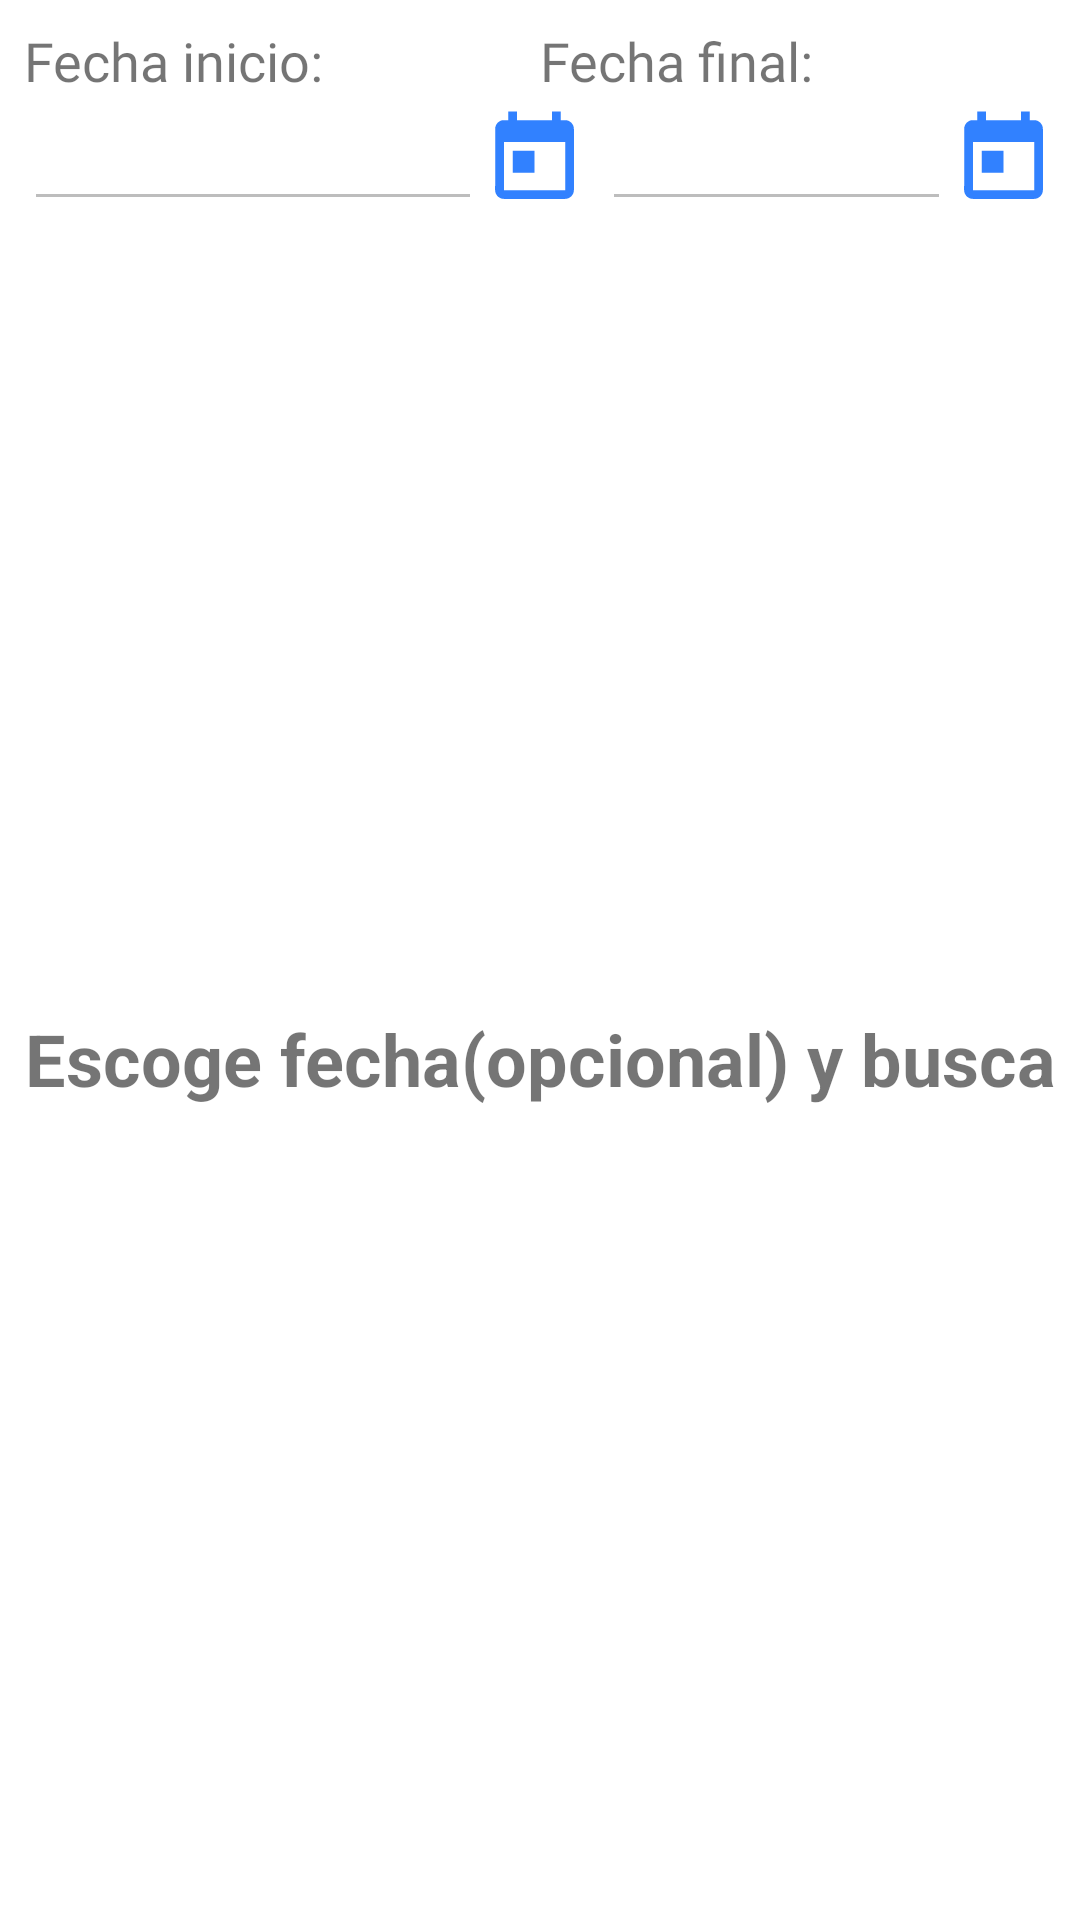

Layout XML and referenced resources for this Android screen:
<!-- AndroidManifest.xml: application theme Theme.GestionArticulos -->
<!-- res/layout/fragment_movements.xml -->
<?xml version="1.0" encoding="utf-8"?>
<androidx.coordinatorlayout.widget.CoordinatorLayout xmlns:android="http://schemas.android.com/apk/res/android"
    xmlns:app="http://schemas.android.com/apk/res-auto"
    xmlns:tools="http://schemas.android.com/tools"
    android:layout_width="match_parent"
    android:layout_height="match_parent">

    <LinearLayout
        android:layout_width="match_parent"
        android:layout_height="match_parent"
        android:orientation="vertical"
        android:layout_margin="8dp"
        app:layout_behavior="@string/appbar_scrolling_view_behavior">

        <LinearLayout
            android:layout_width="match_parent"
            android:layout_height="wrap_content"
            android:orientation="horizontal">

            <TextView
                android:id="@+id/textView12"
                android:layout_width="match_parent"
                android:layout_height="wrap_content"
                android:layout_weight="1"
                android:fontFamily="@font/economica_bold"
                android:text="@string/DateI"
                android:textSize="18sp"
                android:layout_marginEnd="5dp"/>

            <TextView
                android:id="@+id/textView13"
                android:layout_width="match_parent"
                android:layout_height="wrap_content"
                android:layout_weight="1"
                android:fontFamily="@font/economica_bold"
                android:text="@string/DateF"
                android:textSize="18sp" />

        </LinearLayout>

        <LinearLayout
            android:layout_width="match_parent"
            android:layout_height="wrap_content"
            android:orientation="horizontal">

            <EditText
                android:id="@+id/edtDateI"
                android:layout_width="380dp"
                android:layout_height="wrap_content"
                android:layout_weight="1"
                android:ems="10"
                android:inputType="date"
                android:autofillHints=""
                android:enabled="false"
                tools:ignore="LabelFor" />

            <ImageView
                android:id="@+id/calendarI"
                android:layout_width="35dp"
                android:layout_height="match_parent"
                android:layout_marginEnd="5dp"
                app:srcCompat="@drawable/ic_today_black_24dp"
                android:contentDescription="@string/todo" />

            <EditText
                android:id="@+id/edtDateF"
                android:layout_width="match_parent"
                android:layout_height="wrap_content"
                android:layout_weight="1"
                android:ems="10"
                android:inputType="date"
                android:autofillHints=""
                android:enabled="false"
                tools:ignore="LabelFor" />

            <ImageView
                android:id="@+id/calendarF"
                android:layout_width="35dp"
                android:layout_height="match_parent"
                app:srcCompat="@drawable/ic_today_black_24dp"
                android:contentDescription="@string/todo" />

        </LinearLayout>

        <TextView
            android:id="@+id/tvEmptyVievMovements"
            android:layout_width="match_parent"
            android:layout_height="match_parent"
            android:gravity="center"
            android:textStyle="bold"
            android:textSize="24dp"
            android:text="Escoge fecha(opcional) y busca"
            android:visibility="visible"
            />

        <androidx.recyclerview.widget.RecyclerView
            android:id="@+id/listMovement"
            android:layout_width="match_parent"
            android:layout_height="match_parent"
            android:layout_margin="8dp"
            android:visibility="gone">

        </androidx.recyclerview.widget.RecyclerView>
    </LinearLayout>





</androidx.coordinatorlayout.widget.CoordinatorLayout>
<!-- resources referenced by this layout -->
<resources>
  <!-- drawable ic_today_black_24dp (drawable) -->
  <vector android:height="24dp" android:tint="#3181FF"
      android:viewportHeight="24.0" android:viewportWidth="24.0"
      android:width="24dp" xmlns:android="http://schemas.android.com/apk/res/android">
      <path android:fillColor="#FF000000" android:pathData="M19,3h-1L18,1h-2v2L8,3L8,1L6,1v2L5,3c-1.11,0 -1.99,0.9 -1.99,2L3,19c0,1.1 0.89,2 2,2h14c1.1,0 2,-0.9 2,-2L21,5c0,-1.1 -0.9,-2 -2,-2zM19,19L5,19L5,8h14v11zM7,10h5v5L7,15z"/>
  </vector>
  <string name="DateF">Fecha final:</string>
  <string name="DateI">Fecha inicio:</string>
  <string name="todo">TODO</string>
  <style name="Theme.GestionArticulos" parent="Theme.MaterialComponents.Light.DarkActionBar">
          
          <item name="colorPrimary">@color/purple_500</item>
          <item name="colorPrimaryVariant">@color/purple_700</item>
          <item name="colorOnPrimary">@color/white</item>
          
          <item name="colorSecondary">@color/teal_200</item>
          <item name="colorSecondaryVariant">@color/teal_700</item>
          <item name="colorOnSecondary">@color/black</item>
          
          <item name="android:statusBarColor" tools:targetApi="l">?attr/colorPrimaryVariant</item>
          
      </style>
  <color name="purple_500">#FF6200EE</color>
  <color name="purple_700">#FF3700B3</color>
  <color name="white">#FFFFFFFF</color>
  <color name="teal_200">#FF03DAC5</color>
  <color name="teal_700">#FF018786</color>
  <color name="black">#FF000000</color>
</resources>
